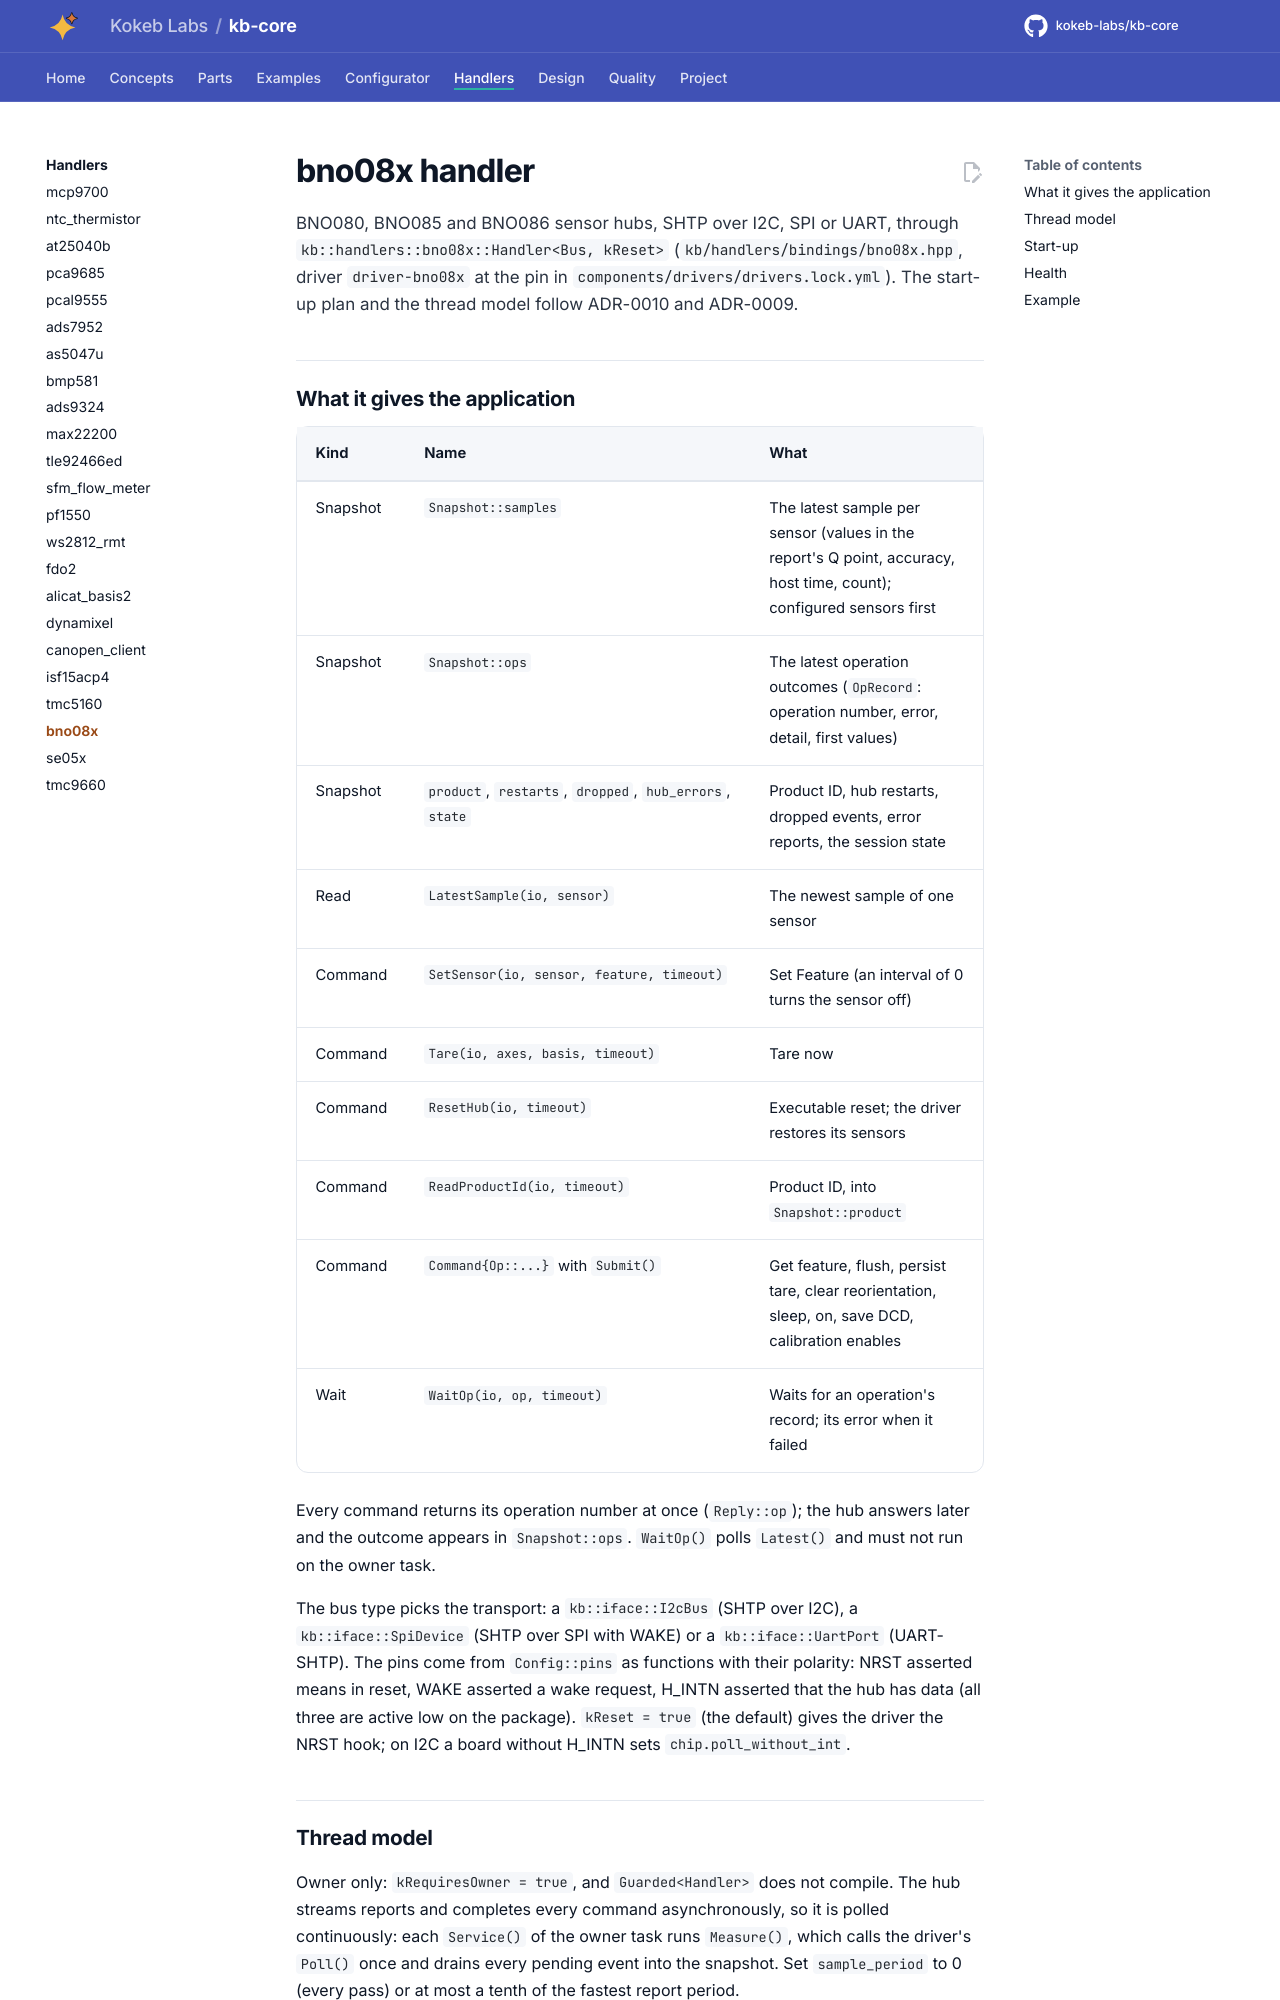

repository: kokeb-labs/kb-core · page: v0.1.0-rc.1/handlers/bno08x/index.html · generator: mkdocs

# bno08x handler

BNO080, BNO085 and BNO086 sensor hubs, SHTP over I2C, SPI or UART, through `kb::handlers::bno08x::Handler<Bus, kReset>`
(`kb/handlers/bindings/bno08x.hpp`, driver `driver-bno08x` at the pin in `components/drivers/drivers.lock.yml`). The
start-up
plan and the thread model follow ADR-0010 and ADR-0009.

## What it gives the application

| Kind | Name | What |
| --- | --- | --- |
| Snapshot | `Snapshot::samples` | The latest sample per sensor (values in the report's Q point, accuracy, host time, count); configured sensors first |
| Snapshot | `Snapshot::ops` | The latest operation outcomes (`OpRecord`: operation number, error, detail, first values) |
| Snapshot | `product`, `restarts`, `dropped`, `hub_errors`, `state` | Product ID, hub restarts, dropped events, error reports, the session state |
| Read | `LatestSample(io, sensor)` | The newest sample of one sensor |
| Command | `SetSensor(io, sensor, feature, timeout)` | Set Feature (an interval of 0 turns the sensor off) |
| Command | `Tare(io, axes, basis, timeout)` | Tare now |
| Command | `ResetHub(io, timeout)` | Executable reset; the driver restores its sensors |
| Command | `ReadProductId(io, timeout)` | Product ID, into `Snapshot::product` |
| Command | `Command{Op::...}` with `Submit()` | Get feature, flush, persist tare, clear reorientation, sleep, on, save DCD, calibration enables |
| Wait | `WaitOp(io, op, timeout)` | Waits for an operation's record; its error when it failed |

Every command returns its operation number at once (`Reply::op`); the hub answers later and the outcome appears in
`Snapshot::ops`. `WaitOp()` polls `Latest()` and must not run on the owner task.

The bus type picks the transport: a `kb::iface::I2cBus` (SHTP over I2C), a `kb::iface::SpiDevice` (SHTP over SPI
with WAKE) or a `kb::iface::UartPort` (UART-SHTP). The pins come from `Config::pins` as functions with their polarity:
NRST asserted means in reset, WAKE asserted a wake request, H_INTN asserted that the hub has data (all three are
active low on the package). `kReset = true` (the default) gives the driver the NRST hook; on I2C a board without
H_INTN sets `chip.poll_without_int`.

## Thread model

Owner only: `kRequiresOwner = true`, and `Guarded<Handler>` does not compile. The hub streams reports and completes
every command asynchronously, so it is polled continuously: each `Service()` of the owner task runs `Measure()`,
which calls the driver's `Poll()` once and drains every pending event into the snapshot. Set `sample_period` to 0
(every pass) or at most a tenth of the fastest report period.
